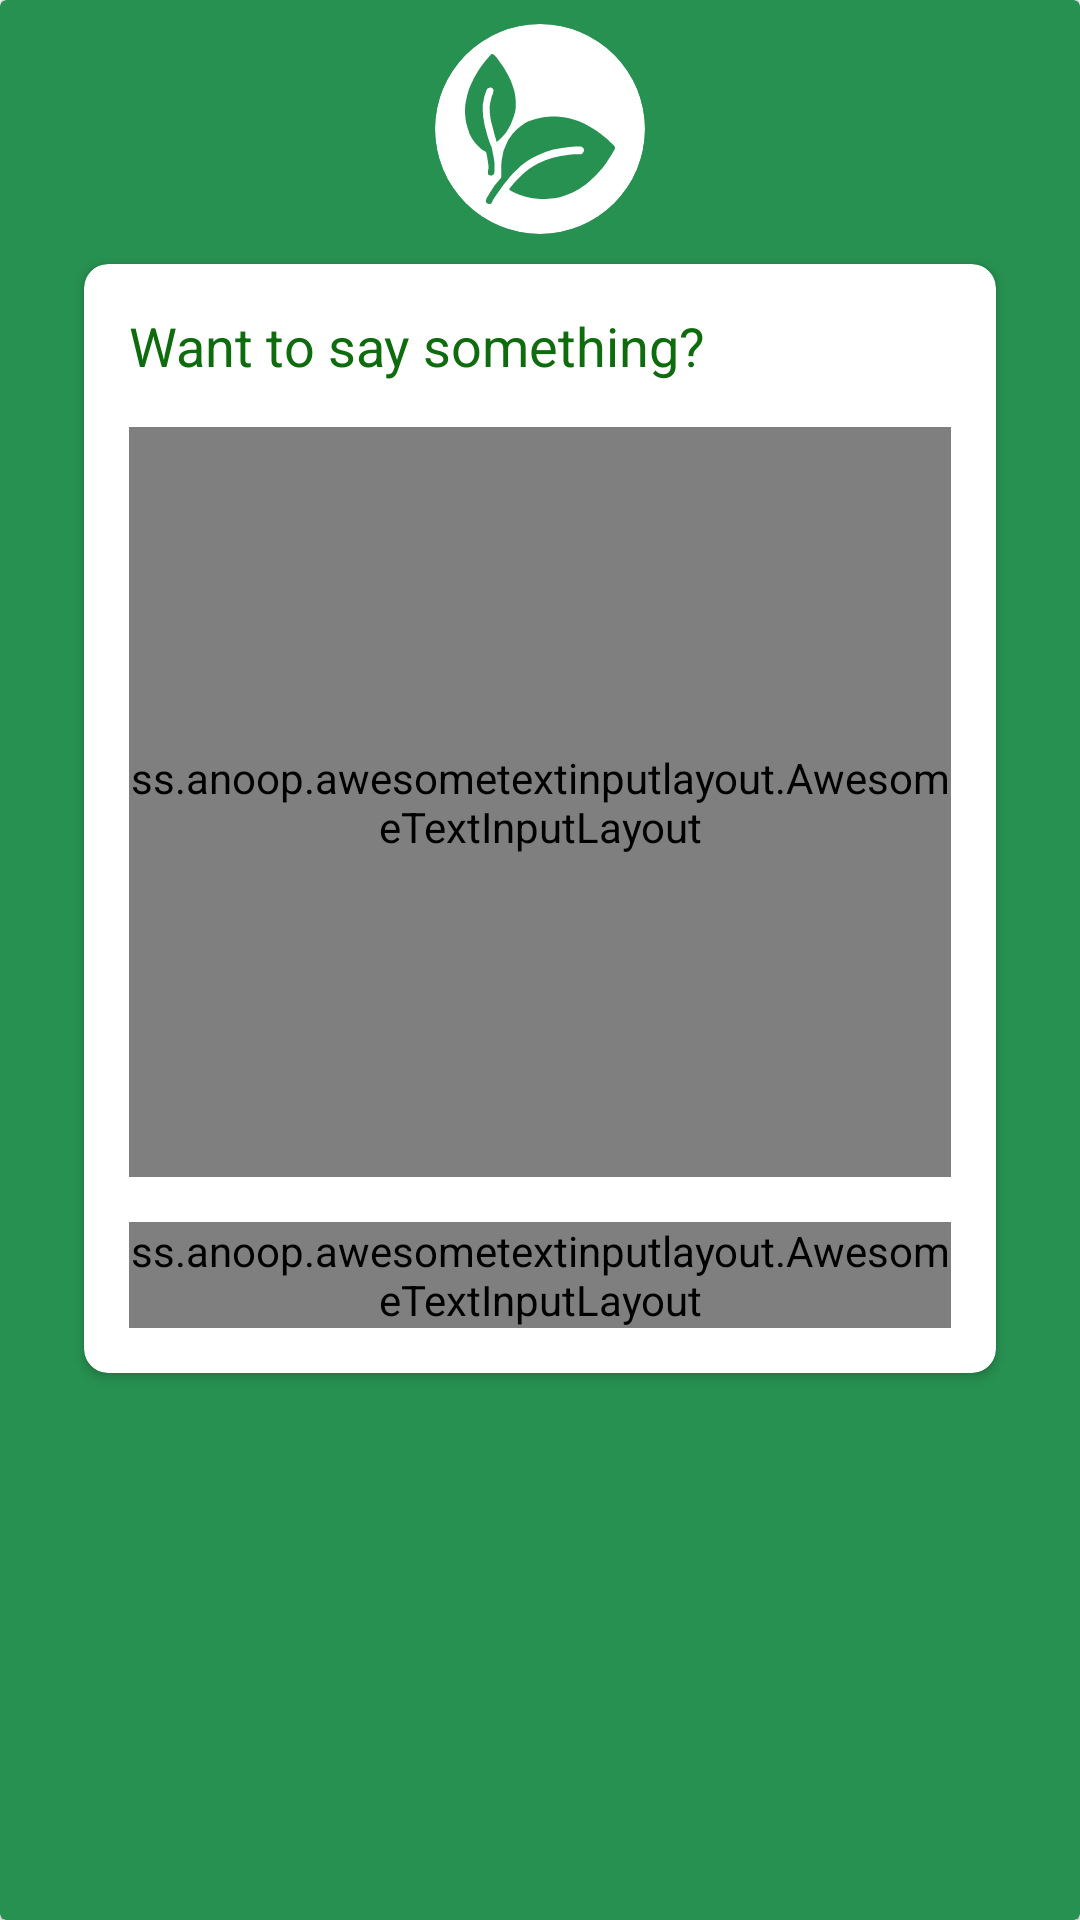

Produce the Android XML layout that renders to this screen, including the resource entries it uses.
<!-- AndroidManifest.xml: application theme Theme.OrganicWorld -->
<!-- res/layout/custom_user_message_to_us.xml -->
<?xml version="1.0" encoding="utf-8"?>
<androidx.cardview.widget.CardView xmlns:android="http://schemas.android.com/apk/res/android"
    xmlns:app="http://schemas.android.com/apk/res-auto"
    android:layout_width="wrap_content"
    android:layout_height="wrap_content"
    android:layout_centerInParent="true"
    android:layout_margin="8dp"
    app:cardBackgroundColor="@color/green">

    <RelativeLayout
        android:layout_width="wrap_content"
        android:layout_height="wrap_content"
        android:padding="8dp">

        <ImageButton
            android:id="@+id/closeBtn"
            android:layout_width="wrap_content"
            android:layout_height="wrap_content"
            android:layout_alignParentEnd="true"
            android:background="@color/green"
            android:padding="15dp"
            android:src="@drawable/ic_baseline_close_24" />

        <androidx.cardview.widget.CardView
            android:id="@+id/productView"
            android:layout_width="match_parent"
            android:layout_height="wrap_content"
            android:layout_marginStart="20dp"
            android:layout_marginTop="80dp"
            android:layout_marginEnd="20dp"
            app:cardBackgroundColor="@color/white"
            app:cardCornerRadius="8dp">

            <LinearLayout
                android:layout_width="match_parent"
                android:layout_height="match_parent"
                android:orientation="vertical"
                android:padding="15dp">

                <TextView
                    android:layout_width="wrap_content"
                    android:layout_height="wrap_content"
                    android:text="@string/want_to_say_something"
                    android:textColor="@color/green_dark"
                    android:textSize="18sp" />

                <ss.anoop.awesometextinputlayout.AwesomeTextInputLayout
                    android:layout_width="match_parent"
                    android:layout_height="250dp"
                    android:layout_marginTop="15dp"
                    app:borderColor="@color/green"
                    app:borderWidth="2dp">

                    <EditText
                        android:id="@+id/userIssue"
                        android:layout_width="match_parent"
                        android:layout_height="match_parent"
                        android:autofillHints="Products"
                        android:textAlignment="center"
                        android:hint="@string/tell_us_what_you_feel_we_are_listening"
                        android:inputType="textMultiLine"
                        android:textColorHint="@color/dark_grey" />
                </ss.anoop.awesometextinputlayout.AwesomeTextInputLayout>

                <ss.anoop.awesometextinputlayout.AwesomeTextInputLayout
                    android:layout_width="match_parent"
                    android:layout_height="wrap_content"
                    android:layout_marginTop="15dp"
                    app:borderColor="@color/green"
                    app:borderWidth="2dp">

                    <EditText
                        android:id="@+id/userEmail"
                        android:layout_width="match_parent"
                        android:layout_height="match_parent"
                        android:autofillHints="Products"
                        android:hint="@string/your_email_address"
                        android:inputType="textEmailAddress"
                        android:textColorHint="@color/dark_grey" />
                </ss.anoop.awesometextinputlayout.AwesomeTextInputLayout>

            </LinearLayout>
        </androidx.cardview.widget.CardView>

        <androidx.cardview.widget.CardView
            android:layout_width="wrap_content"
            android:layout_height="wrap_content"
            android:layout_centerHorizontal="true"
            app:cardCornerRadius="45dp"
            app:cardElevation="0dp">

            <ImageView
                android:layout_width="wrap_content"
                android:layout_height="wrap_content"
                android:padding="10dp"
                android:src="@drawable/navigation_icon" />
        </androidx.cardview.widget.CardView>

        <Button
            android:id="@+id/submitBtn"
            android:layout_width="match_parent"
            android:layout_height="wrap_content"
            android:layout_below="@id/productView"
            android:layout_centerHorizontal="true"
            android:layout_margin="15dp"
            android:background="@drawable/white_card_bg"
            android:text="@string/submit"
            android:textColor="@color/green" />

    </RelativeLayout>
</androidx.cardview.widget.CardView>
<!-- resources referenced by this layout -->
<resources>
  <color name="dark_grey">#363937</color>
  <color name="green">#279151</color>
  <color name="green_dark">#0e6b0e</color>
  <color name="white">#FFFFFFFF</color>
  <!-- drawable navigation_icon: png bitmap (drawable-hdpi, 1998 bytes) -->
  <string name="submit">Submit</string>
  <string name="tell_us_what_you_feel_we_are_listening">Tell us what you feel,\nwe are listening</string>
  <string name="want_to_say_something">Want to say something?</string>
  <string name="your_email_address">Your email address</string>
  <style name="Theme.OrganicWorld" parent="Theme.AppCompat.Light.NoActionBar">
          
          <item name="colorPrimary">@color/green</item>
          <item name="colorPrimaryVariant">@color/green_dark</item>
          <item name="colorOnPrimary">@color/white</item>
          
          <item name="colorSecondary">@color/green</item>
          <item name="colorSecondaryVariant">@color/green_dark</item>
          <item name="colorOnSecondary">@color/white</item>
  
          <item name="android:listDivider">@color/grey</item>
          
          <item name="android:statusBarColor" tools:targetApi="l">@color/green_dark</item>
      </style>
  <color name="grey">#B5B5B5</color>
</resources>
